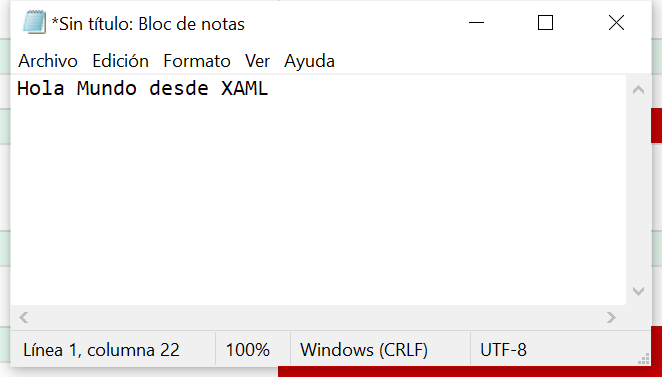
Workflow: Main

Step 1: Use Application: *Sin título: Bloc de notas on the element in window '*Sin título: Bloc de notas' (notepad.exe)
